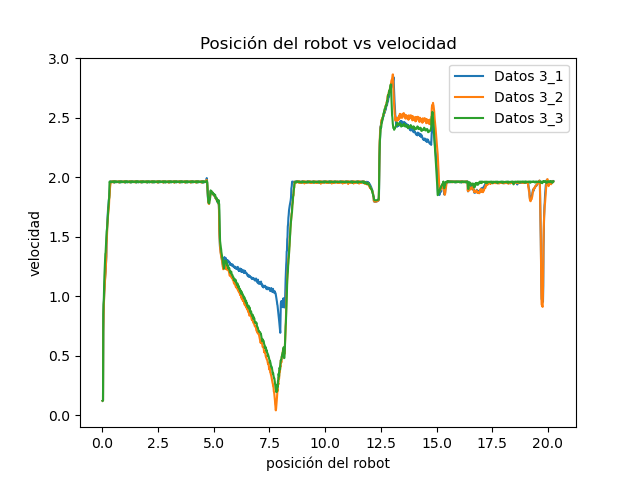

The data file committed next to this chart (first rows):
0.09168577194213867, 0.010233870421562045, 0.1233906307075653, 11, 11, 11, 11, 30, 30, 30, 30
0.175, 0.0206, 0.1251, 11, 11, 11, 11, 30, 30, 30, 30
0.2584, 0.03107, 0.1262, 11, 11, 11, 11, 30, 30, 30, 30
0.396, 0.04253, 0.8486, 11, 11, 11, 11, 30, 30, 30, 30
0.4085, 0.05361, 0.9344, 11, 11, 11, 11, 30, 30, 30, 30
0.421, 0.06565, 0.9662, 11, 11, 11, 11, 30, 30, 30, 30
0.4334, 0.07858, 1.081, 11, 11, 11, 11, 30, 30, 30, 30
0.4459, 0.09283, 1.169, 11, 11, 11, 11, 30, 30, 30, 30
0.4543, 0.1029, 1.214, 11, 11, 11, 11, 30, 30, 30, 30
0.4626, 0.1133, 1.261, 11, 11, 11, 11, 30, 30, 30, 30
0.4709, 0.1241, 1.308, 11, 11, 11, 11, 30, 30, 30, 30
0.4793, 0.1353, 1.359, 11, 11, 11, 11, 30, 30, 30, 30
0.4876, 0.1467, 1.368, 11, 11, 11, 11, 30, 30, 30, 30
0.4959, 0.1583, 1.412, 11, 11, 11, 11, 30, 30, 30, 30
0.5043, 0.1704, 1.46, 11, 11, 11, 11, 30, 30, 30, 30
0.5126, 0.1828, 1.497, 11, 11, 11, 11, 30, 30, 30, 30
0.5209, 0.1955, 1.546, 11, 11, 11, 11, 30, 30, 30, 30
0.5294, 0.2086, 1.567, 11, 11, 11, 11, 30, 30, 30, 30
0.5376, 0.2218, 1.597, 11, 11, 11, 11, 30, 30, 30, 30
0.5459, 0.2354, 1.641, 11, 11, 11, 11, 30, 30, 30, 30
0.5543, 0.2493, 1.68, 11, 11, 11, 11, 30, 30, 30, 30
0.5626, 0.2635, 1.721, 11, 11, 11, 11, 30, 30, 30, 30
0.571, 0.2782, 1.763, 11, 11, 11, 11, 30, 30, 30, 30
0.5793, 0.2931, 1.808, 11, 11, 11, 11, 30, 30, 30, 30
0.5876, 0.3083, 1.83, 11, 11, 11, 11, 30, 30, 30, 30
0.596, 0.3245, 1.965, 11, 11, 11, 11, 30, 30, 30, 30
0.6043, 0.3408, 1.961, 11, 11, 11, 11, 30, 30, 30, 30
0.6127, 0.3572, 1.966, 11, 11, 11, 11, 30, 30, 30, 30
0.621, 0.3736, 1.962, 11, 11, 11, 11, 30, 30, 30, 30
0.6293, 0.3899, 1.965, 11, 11, 11, 11, 30, 30, 30, 30
0.6377, 0.4063, 1.96, 11, 11, 11, 11, 30, 30, 30, 30
0.646, 0.4226, 1.965, 11, 11, 11, 11, 30, 30, 30, 30
0.6543, 0.439, 1.964, 11, 11, 11, 11, 30, 30, 30, 30
0.6627, 0.4554, 1.963, 11, 11, 11, 11, 30, 30, 30, 30
0.671, 0.4717, 1.965, 11, 11, 11, 11, 30, 30, 30, 30
0.6793, 0.4881, 1.962, 11, 11, 11, 11, 30, 30, 30, 30
0.6878, 0.5045, 1.965, 11, 11, 11, 11, 30, 30, 30, 30
0.696, 0.5208, 1.961, 11, 11, 11, 11, 30, 30, 30, 30
0.7046, 0.5372, 1.966, 11, 11, 11, 11, 30, 30, 30, 30
0.7127, 0.5535, 1.959, 11, 11, 11, 11, 30, 30, 30, 30
0.7212, 0.5699, 1.966, 11, 11, 11, 11, 30, 30, 30, 30
0.7295, 0.5863, 1.964, 11, 11, 11, 11, 30, 30, 30, 30
0.7377, 0.6026, 1.966, 11, 11, 11, 11, 30, 30, 30, 30
0.7461, 0.619, 1.961, 11, 11, 11, 11, 30, 30, 30, 30
0.7544, 0.6353, 1.965, 11, 11, 11, 11, 30, 30, 30, 30
0.7627, 0.6517, 1.96, 11, 11, 11, 11, 30, 30, 30, 30
0.7711, 0.668, 1.965, 11, 11, 11, 11, 30, 30, 30, 30
0.7794, 0.6844, 1.964, 11, 11, 11, 11, 30, 30, 30, 30
0.7878, 0.7008, 1.964, 11, 11, 11, 11, 30, 30, 30, 30
0.7962, 0.7172, 1.965, 11, 11, 11, 11, 30, 30, 30, 30
0.8043, 0.7335, 1.962, 11, 11, 11, 11, 30, 30, 30, 30
0.8127, 0.7499, 1.965, 11, 11, 11, 11, 30, 30, 30, 30
0.8211, 0.7662, 1.961, 11, 11, 11, 11, 30, 30, 30, 30
0.8294, 0.7826, 1.965, 11, 11, 11, 11, 30, 30, 30, 30
0.8378, 0.7989, 1.959, 11, 11, 11, 11, 30, 30, 30, 30
0.846, 0.8153, 1.965, 11, 11, 11, 11, 30, 30, 30, 30
0.8544, 0.8317, 1.964, 11, 11, 11, 11, 30, 30, 30, 30
0.8627, 0.8481, 1.966, 11, 11, 11, 11, 30, 30, 30, 30
0.871, 0.8644, 1.96, 11, 11, 11, 11, 30, 30, 30, 30
0.8793, 0.8808, 1.965, 11, 11, 11, 11, 30, 30, 30, 30
0.8877, 0.8971, 1.96, 11, 11, 11, 11, 30, 30, 30, 30
... 1,338 more rows
